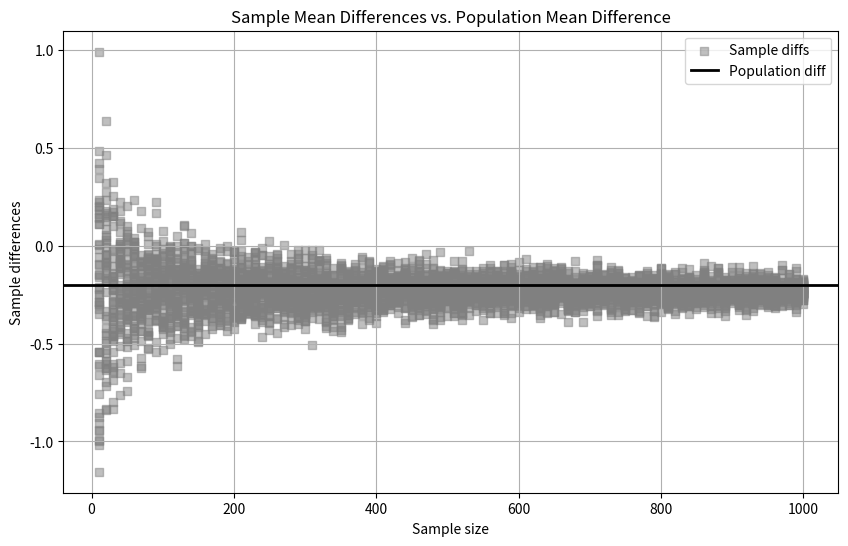

Generate this figure with matplotlib:
import numpy as np
import matplotlib.pyplot as plt

# creating two populations
population_size = 10000
mean_pop1 = 3.0
mean_pop2 = 3.2
std_dev = 1.0

# creating data
np.random.seed(0)
population1 = np.random.normal(mean_pop1, std_dev, population_size)
population2 = np.random.normal(mean_pop2, std_dev, population_size)

sample_sizes = np.arange(10, 1001, 10)  
n_trials = 50  
mean_differences = []

# calculate differences
for size in sample_sizes:
    for _ in range(n_trials):
        sample1 = np.random.choice(population1, size, replace=False)
        sample2 = np.random.choice(population2, size, replace=False)
        mean_diff = np.mean(sample1) - np.mean(sample2)
        mean_differences.append((size, mean_diff))

sizes, diffs = zip(*mean_differences)

# plots
plt.figure(figsize=(10, 6))
plt.scatter(sizes, diffs, alpha=0.5, color='gray', label="Sample diffs", marker='s')
plt.axhline(mean_pop1 - mean_pop2, color='black', linewidth=2, label="Population diff")

plt.xlabel("Sample size")
plt.ylabel("Sample differences")
plt.title("Sample Mean Differences vs. Population Mean Difference")
plt.legend()
plt.grid(True)
plt.show()
